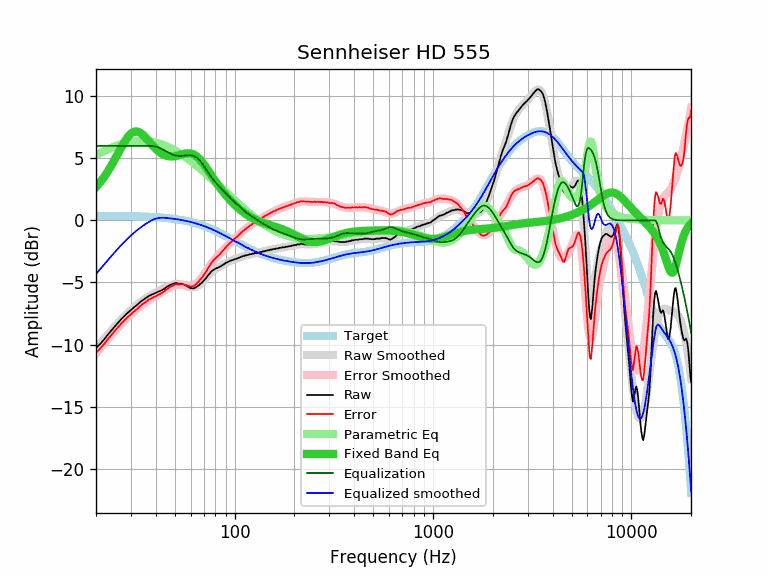

Values plotted in this chart, from the file beside it:
equalization, equalized_raw, equalized_smoothed, error, error_smoothed, frequency, parametric_eq, raw, smoothed, target
6.00, -4.27, -4.32, -10.65, -10.69, 20, 2.68, -10.27, -10.32, 0.37
6.00, -3.95, -3.92, -10.33, -10.29, 21, 3.08, -9.95, -9.92, 0.37
6.00, -3.58, -3.54, -9.95, -9.91, 22, 3.51, -9.58, -9.54, 0.37
6.00, -3.18, -3.18, -9.55, -9.55, 23, 3.98, -9.18, -9.18, 0.37
6.00, -2.84, -2.84, -9.21, -9.21, 24, 4.47, -8.84, -8.84, 0.37
6.00, -2.50, -2.52, -8.87, -8.88, 25, 4.98, -8.50, -8.52, 0.36
6.00, -2.19, -2.22, -8.55, -8.58, 26, 5.48, -8.19, -8.22, 0.36
6.00, -1.90, -1.94, -8.26, -8.29, 27, 5.96, -7.90, -7.94, 0.36
6.00, -1.65, -1.68, -8.01, -8.03, 28, 6.39, -7.65, -7.68, 0.35
6.00, -1.42, -1.44, -7.77, -7.78, 29, 6.74, -7.42, -7.44, 0.35
6.00, -1.22, -1.21, -7.57, -7.56, 30, 6.99, -7.22, -7.21, 0.34
6.00, -1.01, -1.01, -7.35, -7.35, 31, 7.14, -7.01, -7.01, 0.34
6.00, -0.85, -0.83, -7.19, -7.16, 32, 7.17, -6.85, -6.83, 0.33
6.00, -0.65, -0.66, -6.98, -6.98, 33, 7.11, -6.65, -6.66, 0.32
6.00, -0.48, -0.50, -6.80, -6.82, 34, 6.98, -6.48, -6.50, 0.32
6.00, -0.34, -0.36, -6.65, -6.67, 35, 6.80, -6.34, -6.36, 0.31
6.00, -0.21, -0.23, -6.52, -6.54, 36, 6.59, -6.21, -6.23, 0.30
6.00, -0.08, -0.12, -6.38, -6.41, 37, 6.37, -6.08, -6.12, 0.29
6.00, 0.01, -0.01, -6.28, -6.29, 38, 6.16, -5.99, -6.01, 0.28
5.98, 0.07, 0.08, -6.19, -6.18, 39, 5.96, -5.91, -5.91, 0.27
5.95, 0.10, 0.14, -6.11, -6.07, 40, 5.78, -5.84, -5.81, 0.26
5.90, 0.14, 0.18, -6.01, -5.97, 41, 5.62, -5.75, -5.72, 0.25
5.83, 0.14, 0.21, -5.93, -5.87, 42, 5.49, -5.69, -5.63, 0.24
5.76, 0.14, 0.22, -5.84, -5.77, 43, 5.38, -5.61, -5.54, 0.23
5.67, 0.14, 0.21, -5.75, -5.67, 44, 5.29, -5.53, -5.46, 0.21
5.58, 0.18, 0.20, -5.60, -5.58, 45, 5.23, -5.40, -5.38, 0.20
5.49, 0.18, 0.18, -5.50, -5.49, 46, 5.18, -5.31, -5.31, 0.18
5.42, 0.20, 0.17, -5.38, -5.42, 47, 5.16, -5.21, -5.25, 0.17
5.35, 0.19, 0.15, -5.30, -5.35, 48, 5.15, -5.15, -5.20, 0.15
5.29, 0.18, 0.13, -5.24, -5.29, 49, 5.16, -5.10, -5.16, 0.13
5.24, 0.19, 0.11, -5.17, -5.24, 50, 5.18, -5.05, -5.13, 0.11
5.21, 0.16, 0.09, -5.15, -5.21, 51, 5.20, -5.05, -5.12, 0.09
5.19, 0.09, 0.07, -5.18, -5.19, 52, 5.24, -5.10, -5.12, 0.07
5.19, 0.08, 0.05, -5.15, -5.19, 53, 5.27, -5.10, -5.13, 0.05
5.19, 0.09, 0.03, -5.13, -5.19, 54, 5.31, -5.10, -5.16, 0.03
5.20, 0.05, 0.00, -5.16, -5.20, 55, 5.35, -5.15, -5.20, 0.00
5.22, 0.01, -0.02, -5.18, -5.22, 56, 5.38, -5.20, -5.24, -0.02
5.24, -0.03, -0.04, -5.22, -5.24, 57, 5.40, -5.26, -5.28, -0.04
5.25, -0.08, -0.07, -5.26, -5.25, 58, 5.41, -5.33, -5.32, -0.07
5.26, -0.15, -0.10, -5.31, -5.26, 59, 5.41, -5.40, -5.36, -0.10
5.25, -0.21, -0.13, -5.34, -5.25, 60, 5.39, -5.46, -5.38, -0.13
5.24, -0.24, -0.16, -5.32, -5.24, 61, 5.36, -5.47, -5.39, -0.16
5.21, -0.27, -0.19, -5.29, -5.21, 62, 5.32, -5.47, -5.39, -0.18
5.16, -0.28, -0.22, -5.22, -5.16, 63, 5.26, -5.43, -5.37, -0.22
5.09, -0.29, -0.25, -5.13, -5.09, 64, 5.19, -5.37, -5.34, -0.25
5.00, -0.28, -0.28, -5.00, -5.00, 65, 5.10, -5.28, -5.28, -0.28
4.90, -0.32, -0.31, -4.91, -4.90, 66, 5.00, -5.22, -5.22, -0.31
4.79, -0.34, -0.35, -4.78, -4.79, 67, 4.89, -5.12, -5.13, -0.35
4.66, -0.38, -0.38, -4.66, -4.66, 68, 4.77, -5.04, -5.04, -0.38
4.52, -0.41, -0.42, -4.52, -4.52, 69, 4.64, -4.93, -4.94, -0.42
4.38, -0.46, -0.45, -4.38, -4.38, 70, 4.51, -4.83, -4.83, -0.45
4.23, -0.50, -0.49, -4.25, -4.23, 71, 4.38, -4.73, -4.72, -0.49
4.08, -0.54, -0.53, -4.10, -4.08, 72, 4.24, -4.62, -4.61, -0.53
3.93, -0.54, -0.56, -3.91, -3.93, 73, 4.10, -4.47, -4.50, -0.56
3.79, -0.58, -0.60, -3.77, -3.79, 74, 3.96, -4.37, -4.39, -0.60
3.65, -0.61, -0.64, -3.62, -3.65, 75, 3.82, -4.26, -4.29, -0.64
3.52, -0.62, -0.68, -3.46, -3.52, 76, 3.68, -4.14, -4.20, -0.68
3.40, -0.66, -0.72, -3.33, -3.40, 77, 3.54, -4.05, -4.12, -0.72
3.28, -0.72, -0.76, -3.24, -3.28, 78, 3.41, -4.00, -4.04, -0.76
3.17, -0.77, -0.80, -3.14, -3.17, 79, 3.28, -3.94, -3.97, -0.80
... 553 more rows
